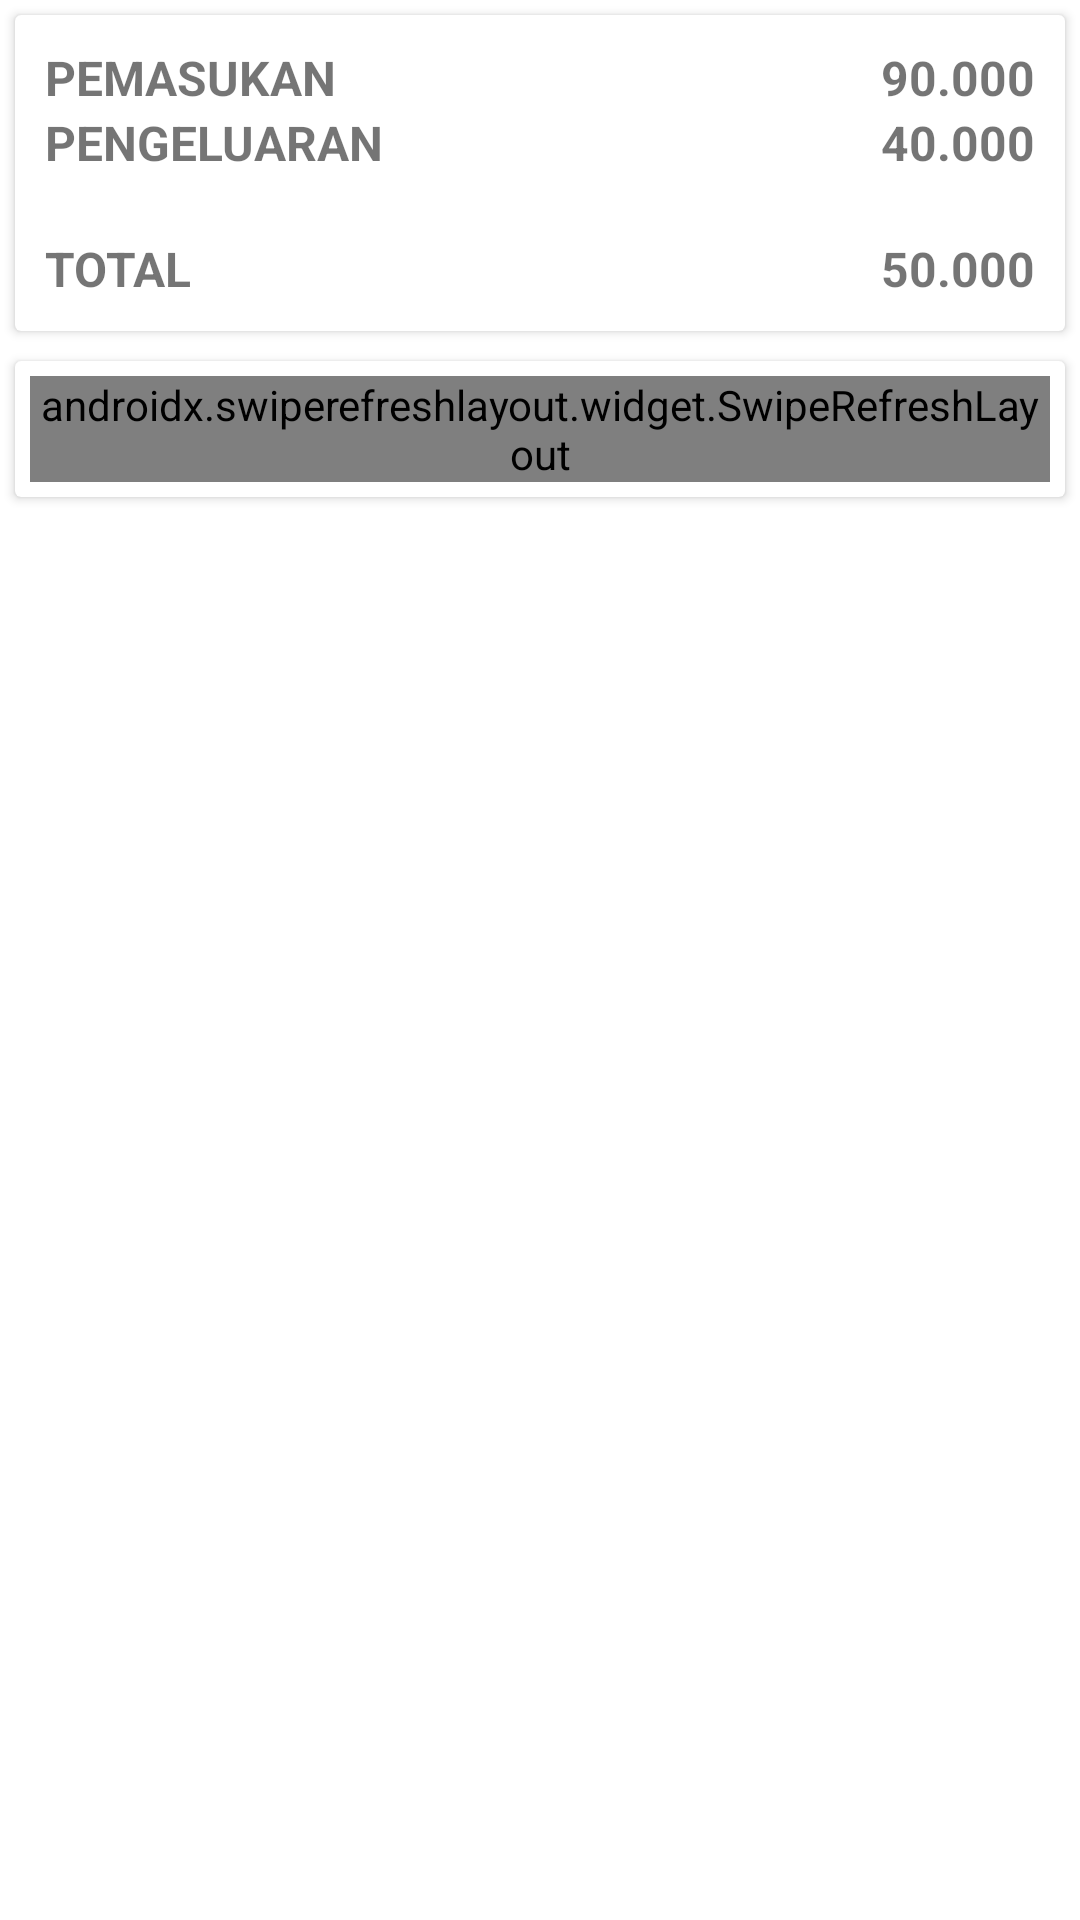

Reconstruct the res/layout file that produces this screen, plus the resources it refers to.
<!-- AndroidManifest.xml: application theme Theme.KasAPP -->
<!-- res/layout/content_main.xml -->
<?xml version="1.0" encoding="utf-8"?>
<LinearLayout xmlns:android="http://schemas.android.com/apk/res/android"
    xmlns:app="http://schemas.android.com/apk/res-auto"
    android:layout_width="match_parent"
    android:layout_height="match_parent"
    android:orientation="vertical"
    app:layout_behavior="@string/appbar_scrolling_view_behavior">

    <androidx.cardview.widget.CardView
        android:layout_width="match_parent"
        android:layout_height="wrap_content"
        android:layout_margin="5dp">

        <RelativeLayout
            android:layout_width="match_parent"
            android:layout_height="wrap_content"
            android:padding="10dp"
            android:layout_gravity="center">

            <TextView
                android:layout_width="wrap_content"
                android:layout_height="wrap_content"
                android:text="PEMASUKAN"
                android:textStyle="bold"
                android:textSize="16dp"/>

            <TextView
                android:id="@+id/text_masuk"
                android:layout_width="wrap_content"
                android:layout_height="wrap_content"
                android:layout_alignParentRight="true"
                android:text="90.000"
                android:textStyle="bold"
                android:textSize="16dp"/>

            <TextView
                android:layout_width="wrap_content"
                android:layout_height="wrap_content"
                android:text="PENGELUARAN"
                android:textStyle="bold"
                android:layout_below="@+id/text_masuk"
                android:textSize="16dp"/>

            <TextView
                android:id="@+id/text_keluar"
                android:layout_width="wrap_content"
                android:layout_height="wrap_content"
                android:layout_alignParentRight="true"
                android:text="40.000"
                android:layout_below="@+id/text_masuk"
                android:textStyle="bold"
                android:textSize="16dp"/>

            <View
                android:id="@+id/view_garis"
                android:layout_width="match_parent"
                android:layout_height="1px"
                android:layout_marginTop="10dp"
                android:layout_marginBottom="10dp"
                android:layout_below="@id/text_keluar"
                android:background="@color/blue"/>

            <TextView
                android:layout_width="wrap_content"
                android:layout_height="wrap_content"
                android:text="TOTAL"
                android:textStyle="bold"
                android:layout_below="@+id/view_garis"
                android:textSize="16dp"/>

            <TextView
                android:id="@+id/text_total"
                android:layout_width="wrap_content"
                android:layout_height="wrap_content"
                android:layout_alignParentRight="true"
                android:text="50.000"
                android:layout_below="@+id/view_garis"
                android:textStyle="bold"
                android:textSize="16dp"/>

            <TextView
                android:visibility="gone"
                android:id="@+id/text_filter"
                android:layout_width="match_parent"
                android:layout_height="wrap_content"
                android:layout_below="@+id/text_total"
                android:textSize="10dp"
                android:text="SEMUA"
                android:textAlignment="center"/>

        </RelativeLayout>
    </androidx.cardview.widget.CardView>

    <androidx.cardview.widget.CardView
        android:layout_width="match_parent"
        android:layout_height="wrap_content"
        android:layout_margin="5dp">

        <LinearLayout
            android:layout_width="match_parent"
            android:layout_height="wrap_content"
            android:orientation="vertical"
            android:padding="5dp">

            <androidx.swiperefreshlayout.widget.SwipeRefreshLayout
                android:id="@+id/swipe_refresh"
                android:layout_width="match_parent"
                android:layout_height="wrap_content">

                <ListView
                    android:id="@+id/list_kas"
                    android:layout_width="match_parent"
                    android:layout_height="wrap_content"/>

            </androidx.swiperefreshlayout.widget.SwipeRefreshLayout>
        </LinearLayout>
    </androidx.cardview.widget.CardView>

</LinearLayout>
<!-- resources referenced by this layout -->
<resources>
  <style name="Theme.KasAPP" parent="Theme.MaterialComponents.DayNight.DarkActionBar">
          
          <item name="colorPrimary">@color/purple_500</item>
          <item name="colorPrimaryVariant">@color/purple_700</item>
          <item name="colorOnPrimary">@color/white</item>
          
          <item name="colorSecondary">@color/teal_200</item>
          <item name="colorSecondaryVariant">@color/teal_700</item>
          <item name="colorOnSecondary">@color/black</item>
          
          <item name="android:statusBarColor" tools:targetApi="l">?attr/colorPrimaryVariant</item>
          
      </style>
  <!-- not gathered from this repository: default colours our renderer supplied (Android Studio template values) -->
  <color name="purple_500">#FF6200EE</color>
  <color name="purple_700">#FF3700B3</color>
  <color name="teal_200">#FF03DAC5</color>
  <color name="teal_700">#FF018786</color>
  <color name="black">#FF000000</color>
  <color name="white">#FFFFFFFF</color>
</resources>
